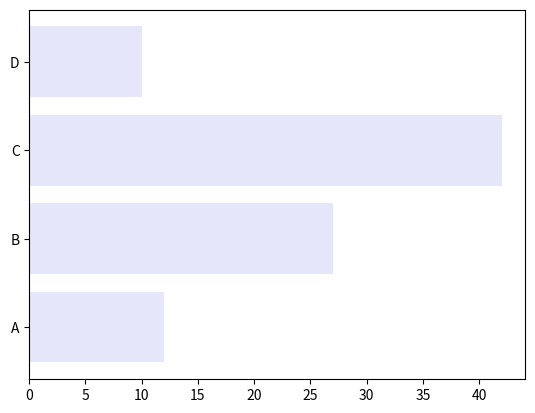

Write the Python code that produced this figure.
#horizontal bargraph
import matplotlib.pyplot as plt
categories = ['A', 'B', 'C', 'D']
values = [12, 27, 42, 10]
fig, ax = plt.subplots()
ax.barh(categories, values, color='lavender')
plt.show()
